The GitHub repository Siva-0317/Dora contains a labelled image folder "plantvillage_masks" with 39 categories: apple apple scab, apple black rot, apple cedar apple rust, apple healthy, background without leaves, blueberry healthy, cherry powdery mildew, cherry healthy, corn cercospora leaf spot gray leaf spot, corn common rust, corn northern leaf blight, corn healthy, grape black rot, grape esca black measles, grape leaf blight (isariopsis leaf spot), grape healthy, orange huanglongbing citrus greening, peach bacterial spot, peach healthy, bell pepper bacterial spot, bell pepper healthy, potato early blight, potato late blight, potato healthy, raspberry healthy, soybean healthy, squash powdery mildew, strawberry leaf scorch, strawberry healthy, tomato bacterial spot, tomato early blight, tomato late blight, tomato leaf mold, tomato septoria leaf spot, tomato spider mites two spotted spider mite, tomato target spot, tomato yellow leaf curl virus, tomato mosaic virus, tomato healthy. Examples follow, each with its label.

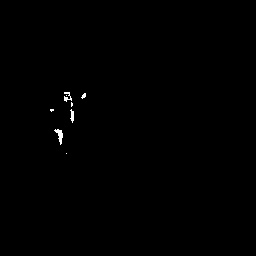
Label: tomato healthy

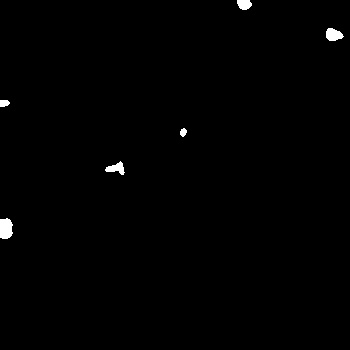
Label: apple apple scab

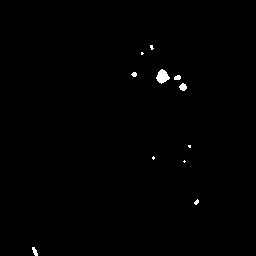
Label: tomato septoria leaf spot

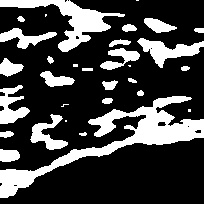
Label: corn cercospora leaf spot gray leaf spot

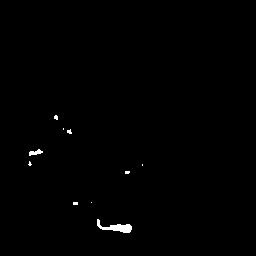
Label: tomato mosaic virus

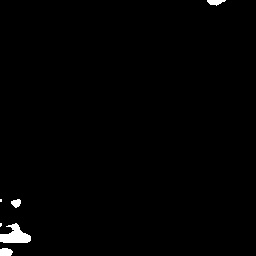
Label: corn healthy
